2-way image classification set "data" from GitHub (AFHEEM/AHClassifier); label vocabulary: food, non-food.

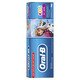
Label: non-food

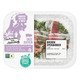
Label: food

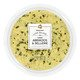
Label: food

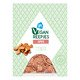
Label: food

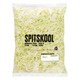
Label: food

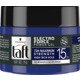
Label: non-food
